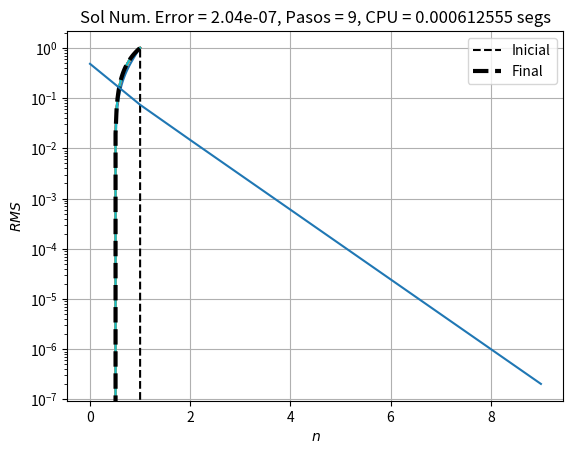

Write Python code to recreate this figure.
#!/usr/bin/env pyhton

#
# Autor : Luis M. de la Cruz Salas
# Fecha : 2015
#

import numpy as np
import matplotlib.pyplot as plt
import time

def Laplaciano(N,r):
    A = np.zeros((N,N))
    A[0,0] = 1 + 2 * r; 
    A[0,1] = -r
    for i in range(1,N-1):
        A[i,i] = 1 + 2 * r 
        A[i,i+1] = -r
        A[i,i-1] = -r
    A[N-1,N-2] = -r; 
    A[N-1,N-1] = 1 + 2 * r
    return A

# Tolerancia : criterio de termino anticipado
tolerancia = 1e-6

# Datos del dominio y la malla espacial
a = 0.0 
b = 1.0
N = 50
h = (b-a)/(N+1)

# Datos del tiempo de simulacion y paso de tiempo
dt = 0.1
Tmax = 1.0
Nt = int(Tmax / dt)

# Dato fisico (P. ej. difusividad termica)
k = 1

print(" h = ", h)
print(" dx^2/2k = ", h*h/(2.0*k))
print(" dt = ", dt, " Nt = ", Nt)

# Condiciones de frontera
boundA = -1 # Dirichlet en a
boundB = 1  # Direchlet en b

# Definicion de los arreglos donde se guardara la solucion
x = np.linspace(a,b,N+2)
u = np.zeros(N+2)
u[0] = boundA
u[N+1] = boundB

# Este es lado derecho de la ecuación, que contiene la condicion inicial
# es decir la solucion en el paso 0. Por eso hacemos una copia de u.
f = np.copy(u[1:N+1])
uold = np.copy(u)

# Graficación de la condición inicial
plt.plot(x,u,'--k',label='Inicial')

# Construccion de la matriz
r = dt * k / (h*h) 
A = Laplaciano(N,r)

sumat = 0.0
error = []

# Ciclo en el tiempo, desde 0 hasta Nt-1
for n in range(Nt):
    
    # Solucion en el espacio con Euler hacia atras: IMPLICITO
    t1_start = time.perf_counter()    
    f[0] += r * boundA
    f[N-1] += r * boundB
    u[1:N+1] = np.linalg.solve(A,f) # Sol. del sistema lineal
    t1_stop = time.perf_counter()
    sumat += (t1_stop - t1_start)
    
    err = np.sqrt(h) * np.linalg.norm(uold-u)
    error.append(err)
    
    print("n = ", n, ' Error = %12.10g' % err)
    if ((n % 1)==0):
        plt.plot(x,u,'-')
        
    # Actualizacion de la solucion para dar el siguiente paso
    t1_start = time.perf_counter()    
    f = np.copy(u[1:N+1])
    uold = np.copy(u)
    t1_stop = time.perf_counter()
    sumat += (t1_stop - t1_start)
    
    if (err < tolerancia):
        break

mensaje = 'Sol Num. Error = %5.3g, Pasos = %d, CPU = %g segs' % (err,n,sumat)
plt.plot(x,u,'--k',lw=3,label='Final')
plt.xlabel('$x$')
plt.ylabel('$u(x)$')
plt.title(mensaje)
plt.legend()
plt.show()

plt.plot(error)
plt.yscale('log')
plt.xlabel('$n$')
plt.ylabel('$RMS$')
plt.grid()
plt.show()